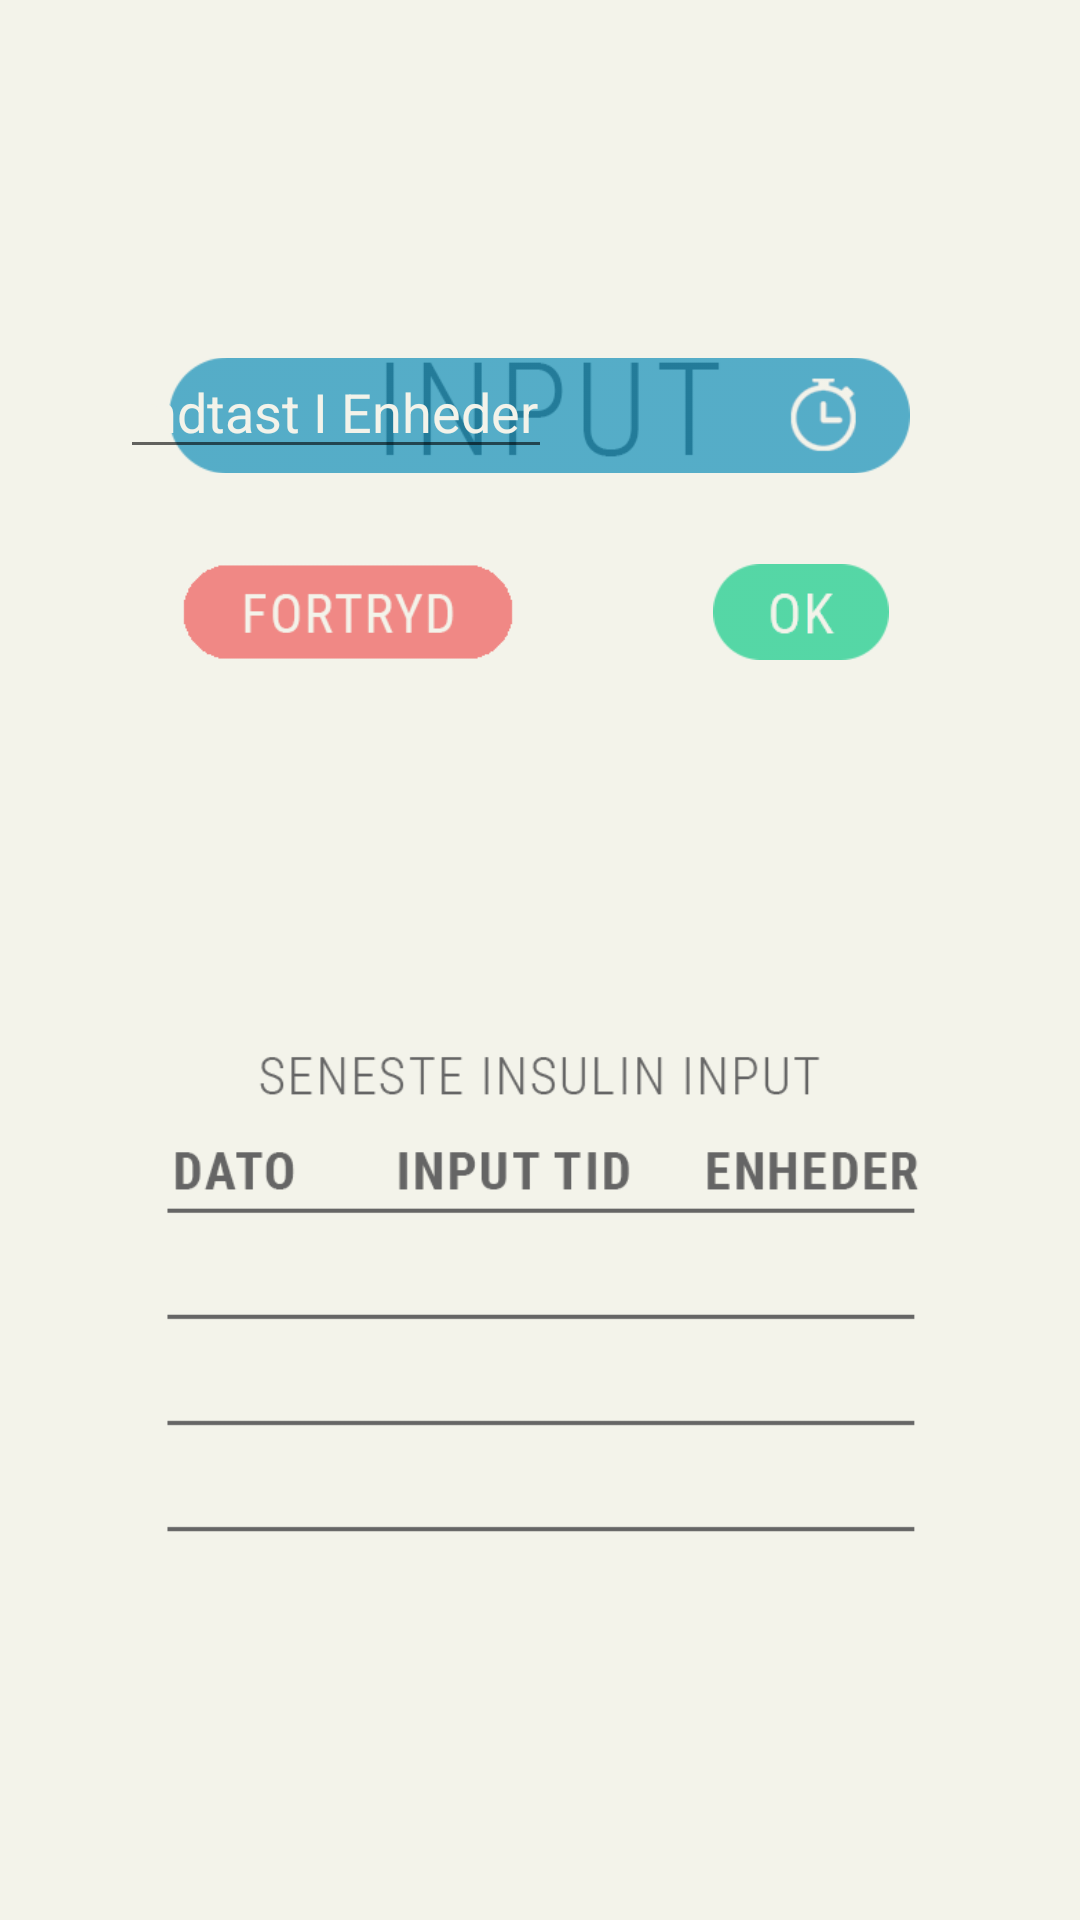

Layout XML and referenced resources for this Android screen:
<!-- AndroidManifest.xml: application theme AppTheme -->
<!-- res/layout/dialog_insulin_input.xml -->
<?xml version="1.0" encoding="utf-8"?>
<RelativeLayout xmlns:android="http://schemas.android.com/apk/res/android"
    xmlns:app="http://schemas.android.com/apk/res-auto"
    xmlns:tools="http://schemas.android.com/tools"
    android:layout_width="match_parent"
    android:layout_height="match_parent">

    <ImageView
        android:id="@+id/insulinInputDialog"
        android:layout_width="273dp"
        android:layout_height="412dp"
        android:layout_centerHorizontal="true"
        android:layout_centerVertical="true"
        android:adjustViewBounds="false"
        android:cropToPadding="false"
        app:srcCompat="@drawable/input_insulin_dialog_background" />


    <ImageButton
        android:id="@+id/cancelButton"
        android:layout_width="112dp"
        android:layout_height="32dp"
        android:layout_alignTop="@+id/okButton"
        android:layout_marginStart="60dp"
        android:background="@android:color/transparent"
        android:scaleType="fitCenter"
        app:layout_constraintVertical_bias="0.048"
        app:srcCompat="@drawable/fortryd_button" />

    <ImageButton
        android:id="@+id/okButton"
        android:layout_width="66dp"
        android:layout_height="32dp"
        android:layout_alignParentEnd="true"
        android:layout_alignParentTop="true"
        android:layout_marginEnd="60dp"
        android:layout_marginTop="188dp"
        android:background="@android:color/transparent"
        android:scaleType="fitCenter"

        app:srcCompat="@drawable/ok_button" />

    <ImageView
        android:id="@+id/timeInput_Background"
        android:layout_width="247dp"
        android:layout_height="wrap_content"
        android:layout_centerHorizontal="true"
        android:layout_alignParentTop="true"
        android:layout_marginTop="100dp"
        app:srcCompat="@drawable/exercise_input_textbox" />

    <EditText
        android:id="@+id/unitInput"
        android:layout_width="144dp"
        android:layout_height="wrap_content"
        android:layout_alignParentStart="true"
        android:layout_alignParentTop="true"
        android:layout_marginStart="40dp"
        android:layout_marginTop="115dp"
        android:ems="10"
        android:hint="Indtast I Enheder"
        android:inputType="number"
        android:maxLength="3"
        android:textColor="@color/colorWhite"
        android:textColorHint="@color/colorBackground" />



    <TextView
        android:id="@+id/date1"
        android:layout_width="wrap_content"
        android:layout_height="wrap_content"
        android:layout_alignParentStart="true"
        android:layout_alignTop="@+id/amount1"
        android:layout_marginStart="40dp"
        android:text="" />

    <TextView
        android:id="@+id/time1"
        android:layout_width="wrap_content"
        android:layout_height="wrap_content"
        android:layout_alignParentStart="true"
        android:layout_alignTop="@+id/amount1"
        android:layout_marginStart="140dp"
        android:text="" />

    <TextView
        android:id="@+id/date2"
        android:layout_width="wrap_content"
        android:layout_height="wrap_content"
        android:layout_alignStart="@+id/date1"
        android:layout_alignTop="@+id/amount2"
        android:text="" />

    <TextView
        android:id="@+id/date3"
        android:layout_width="wrap_content"
        android:layout_height="wrap_content"
        android:layout_alignStart="@+id/date1"
        android:layout_alignTop="@+id/amount3"
        android:text="" />

    <TextView
        android:id="@+id/time2"
        android:layout_width="wrap_content"
        android:layout_height="wrap_content"
        android:layout_alignStart="@+id/time1"
        android:layout_alignTop="@+id/amount2"
        android:text="" />

    <TextView
        android:id="@+id/time3"
        android:layout_width="wrap_content"
        android:layout_height="wrap_content"
        android:layout_alignStart="@+id/time1"
        android:layout_alignTop="@+id/amount3"
        android:text="" />

    <TextView
        android:id="@+id/amount1"
        android:layout_width="wrap_content"
        android:layout_height="wrap_content"
        android:layout_marginStart="250dp"
        android:layout_marginTop="300dp"
        android:text="" />

    <TextView
        android:id="@+id/amount2"
        android:layout_width="wrap_content"
        android:layout_height="wrap_content"
        android:layout_marginStart="250dp"
        android:layout_marginTop="335dp"
        android:text="" />

    <TextView
        android:id="@+id/amount3"
        android:layout_width="wrap_content"
        android:layout_height="wrap_content"
        android:layout_marginStart="250dp"
        android:layout_marginTop="370dp"
        android:text="" />

</RelativeLayout>
<!-- resources referenced by this layout -->
<resources>
  <color name="colorBackground">#f3f3ea</color>
  <color name="colorWhite">#f3f3ea</color>
  <!-- drawable exercise_input_textbox: png bitmap (drawable, 3886 bytes) -->
  <!-- drawable fortryd_button: png bitmap (drawable, 3818 bytes) -->
  <!-- drawable input_insulin_dialog_background: png bitmap (drawable, 11742 bytes) -->
  <!-- drawable ok_button: png bitmap (drawable, 2227 bytes) -->
  <style name="AppTheme" parent="Theme.AppCompat.Light.NoActionBar">
          
          <item name="colorPrimary">@color/colorDarkBlue</item>
          <item name="colorPrimaryDark">@color/colorPrimaryDark</item>
          <item name="colorAccent">@color/colorAccent</item>
          <item name="android:colorBackground">@color/colorBackground</item>
          <item name="android:windowAnimationStyle">@null</item>
      </style>
  <color name="colorDarkBlue">#4986B2</color>
  <color name="colorPrimaryDark">#656565</color>
  <color name="colorAccent">#303F9F</color>
</resources>
